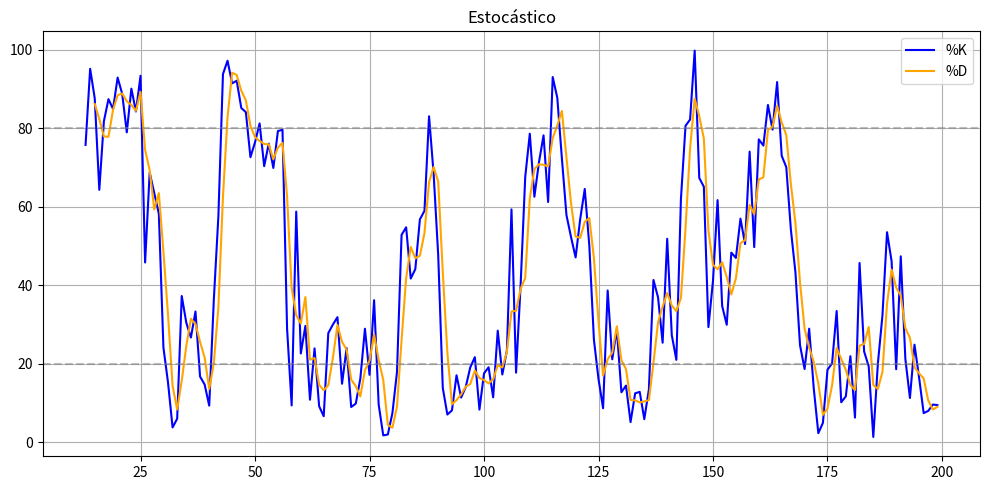

The matplotlib source for this figure:
# stoch_oscillator.py

import pandas as pd

def calcular_estocastico(cierre, alto, bajo, k_periodo=14, d_suavizado=3):
    """
    Calcula el Estocástico %K y %D (líneas rápidas y lentas).
    """
    lowest_low = bajo.rolling(window=k_periodo).min()
    highest_high = alto.rolling(window=k_periodo).max()

    k = 100 * (cierre - lowest_low) / (highest_high - lowest_low)
    d = k.rolling(window=d_suavizado).mean()

    return k, d


if __name__ == "__main__":
    import matplotlib.pyplot as plt
    import numpy as np

    # Datos demo
    n = 200
    cierre = pd.Series(np.random.randn(n).cumsum() + 100)
    alto = cierre + np.random.rand(n)
    bajo = cierre - np.random.rand(n)

    k, d = calcular_estocastico(cierre, alto, bajo)

    plt.figure(figsize=(10, 5))
    plt.plot(k, label="%K", color="blue")
    plt.plot(d, label="%D", color="orange")
    plt.axhline(80, color="gray", linestyle="--", alpha=0.5)
    plt.axhline(20, color="gray", linestyle="--", alpha=0.5)
    plt.title("Estocástico")
    plt.grid(True)
    plt.legend()
    plt.tight_layout()
    plt.show()
